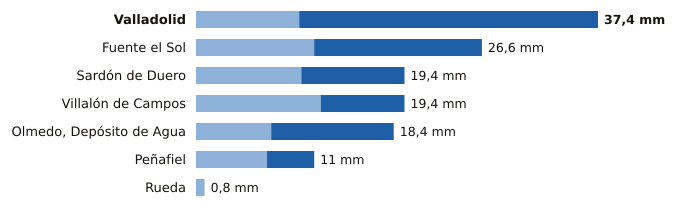

The table this chart was drawn from, first rows:
estacion, provincia, indicativo, mm_6_dias_anteriores, mm_hoy, mm_7_dias, horas_de_hoy
Valladolid, Valladolid, 2422, 9.6, 27.8, 37.4, 12
Fuente el Sol, Valladolid, 2517A, 11.0, 15.6, 26.6, 11
Sardón de Duero, Valladolid, 2172Y, 9.8, 9.6, 19.4, 11
Villalón de Campos, Valladolid, 2593D, 11.6, 7.8, 19.4, 12
Olmedo, Depósito de Agua, Valladolid, 2503B, 7.0, 11.4, 18.4, 10
Peñafiel, Valladolid, 2166Y, 6.6, 4.4, 11.0, 8
Rueda, Valladolid, 2507Y, 0.8, 0.0, 0.8, 9
